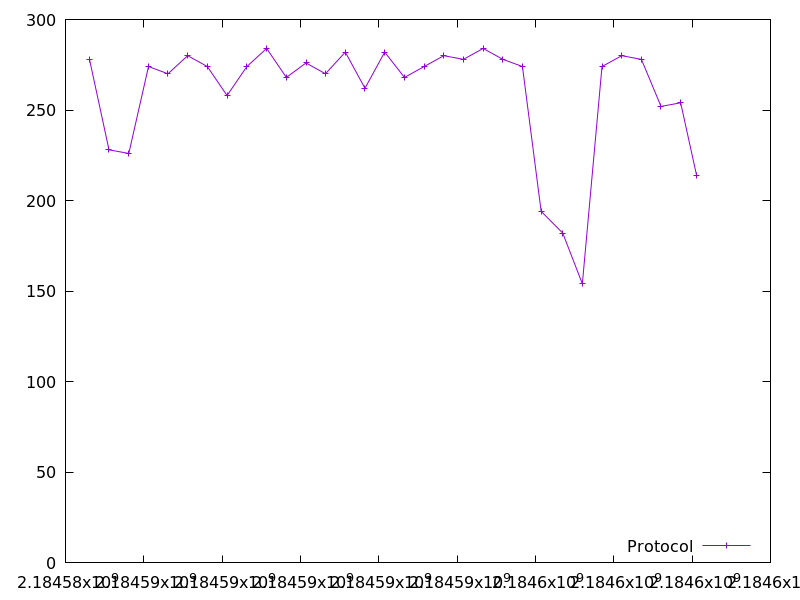

Source data for this figure (header and first rows):
2184584612.408497, 278.0
2184585111, 228.0
2184585616, 226.0
2184586119, 274.0
2184586616, 270.0
2184587119, 280.0
2184587622, 274.0
2184588125, 258.0
2184588631, 274.0
2184589136, 284.0
2184589639, 268.0
2184590140, 276.0
2184590638, 270.0
2184591144, 282.0
2184591647, 262.0
2184592151, 282.0
2184592655, 268.0
2184593156, 274.0
2184593659, 280.0
2184594161, 278.0
2184594664, 284.0
2184595167, 278.0
2184595668, 274.0
2184596145, 194.0
2184596697, 182.0
2184597197, 154.0
2184597698, 274.0
2184598203, 280.0
2184598704, 278.0
2184599206, 252.0
2184599707, 254.0
2184600113, 214.0
